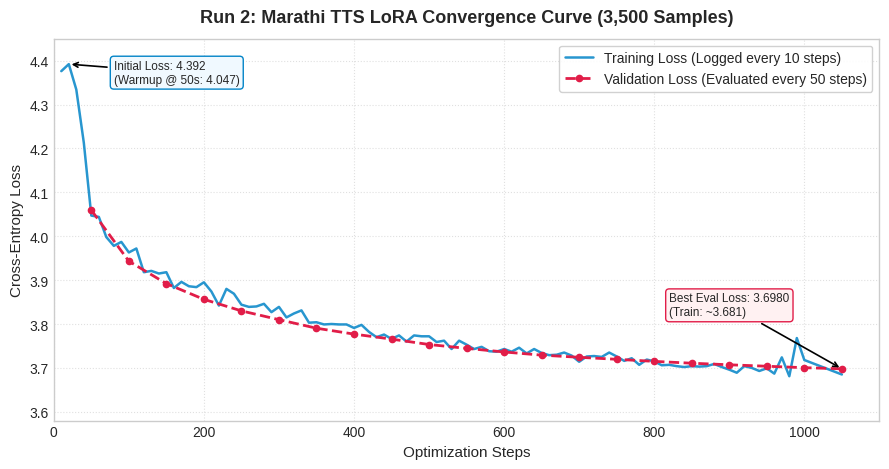

Python code for this plot:
"""Plot training and validation loss progression for Run 2.
Generates publication-quality curve for reports and documentation.
"""

import os
import matplotlib.pyplot as plt

train_data = [
    (10, 4.376), (20, 4.392), (30, 4.334), (40, 4.213), (50, 4.047),
    (60, 4.044), (70, 3.998), (80, 3.978), (90, 3.987), (100, 3.963),
    (110, 3.972), (120, 3.918), (130, 3.921), (140, 3.915), (150, 3.918),
    (160, 3.882), (170, 3.896), (180, 3.886), (190, 3.884), (200, 3.895),
    (210, 3.874), (220, 3.842), (230, 3.880), (240, 3.869), (250, 3.844),
    (260, 3.839), (270, 3.840), (280, 3.846), (290, 3.827), (300, 3.839),
    (310, 3.815), (320, 3.824), (330, 3.831), (340, 3.803), (350, 3.804),
    (360, 3.799), (370, 3.800), (380, 3.799), (390, 3.799), (400, 3.791),
    (410, 3.798), (420, 3.782), (430, 3.770), (440, 3.776), (450, 3.766),
    (460, 3.774), (470, 3.760), (480, 3.774), (490, 3.772), (500, 3.772),
    (510, 3.759), (520, 3.762), (530, 3.743), (540, 3.762), (550, 3.753),
    (560, 3.743), (570, 3.748), (580, 3.738), (590, 3.737), (600, 3.743),
    (610, 3.737), (620, 3.746), (630, 3.733), (640, 3.743), (650, 3.734),
    (660, 3.729), (670, 3.730), (680, 3.735), (690, 3.728), (700, 3.714),
    (710, 3.726), (720, 3.727), (730, 3.725), (740, 3.735), (750, 3.726),
    (760, 3.716), (770, 3.722), (780, 3.707), (790, 3.719), (800, 3.715),
    (810, 3.706), (820, 3.707), (830, 3.704), (840, 3.702), (850, 3.704),
    (860, 3.703), (870, 3.704), (880, 3.709), (890, 3.702), (900, 3.696),
    (910, 3.689), (920, 3.704), (930, 3.700), (940, 3.693), (950, 3.699),
    (960, 3.687), (970, 3.724), (980, 3.681), (990, 3.768), (1000, 3.718),
    (1050, 3.685)
]

eval_data = [
    (50, 4.0594), (100, 3.9431), (150, 3.8920), (200, 3.8562), (250, 3.8299),
    (300, 3.8099), (350, 3.7904), (400, 3.7770), (450, 3.7656), (500, 3.7533),
    (550, 3.7445), (600, 3.7363), (650, 3.7291), (700, 3.7242), (750, 3.7196),
    (800, 3.7149), (850, 3.7107), (900, 3.7071), (950, 3.7038), (1000, 3.7005),
    (1050, 3.6980)
]

train_steps, train_loss = zip(*train_data)
eval_steps, eval_loss = zip(*eval_data)

os.makedirs("figures", exist_ok=True)

plt.figure(figsize=(9, 4.8), dpi=300)
plt.style.use('seaborn-v0_8-whitegrid' if 'seaborn-v0_8-whitegrid' in plt.style.available else 'default')

plt.plot(train_steps, train_loss, label='Training Loss (Logged every 10 steps)', color='#0284c7', alpha=0.85, linewidth=1.8)
plt.plot(eval_steps, eval_loss, label='Validation Loss (Evaluated every 50 steps)', color='#e11d48', marker='o', markersize=4.5, linewidth=2.0, linestyle='--')

plt.title('Run 2: Marathi TTS LoRA Convergence Curve (3,500 Samples)', fontsize=13, fontweight='bold', pad=12)
plt.xlabel('Optimization Steps', fontsize=11)
plt.ylabel('Cross-Entropy Loss', fontsize=11)
plt.ylim(3.58, 4.45)
plt.xlim(0, 1100)
plt.grid(True, linestyle=':', alpha=0.6)
plt.legend(frameon=True, facecolor='white', framealpha=0.9, fontsize=10)

plt.annotate(
    f'Initial Loss: 4.392\n(Warmup @ 50s: 4.047)',
    xy=(20, 4.392), xytext=(80, 4.35),
    arrowprops=dict(facecolor='#0284c7', arrowstyle='->', lw=1.2),
    fontsize=8.5, bbox=dict(boxstyle="round,pad=0.3", fc="#f0f9ff", ec="#0284c7", lw=1)
)

plt.annotate(
    f'Best Eval Loss: 3.6980\n(Train: ~3.681)',
    xy=(1050, 3.6980), xytext=(820, 3.82),
    arrowprops=dict(facecolor='#e11d48', arrowstyle='->', lw=1.2),
    fontsize=8.5, bbox=dict(boxstyle="round,pad=0.3", fc="#fff1f2", ec="#e11d48", lw=1)
)

plt.tight_layout()
plt.savefig('figures/run2_loss_curve.png')
print("Successfully generated figures/run2_loss_curve.png")
